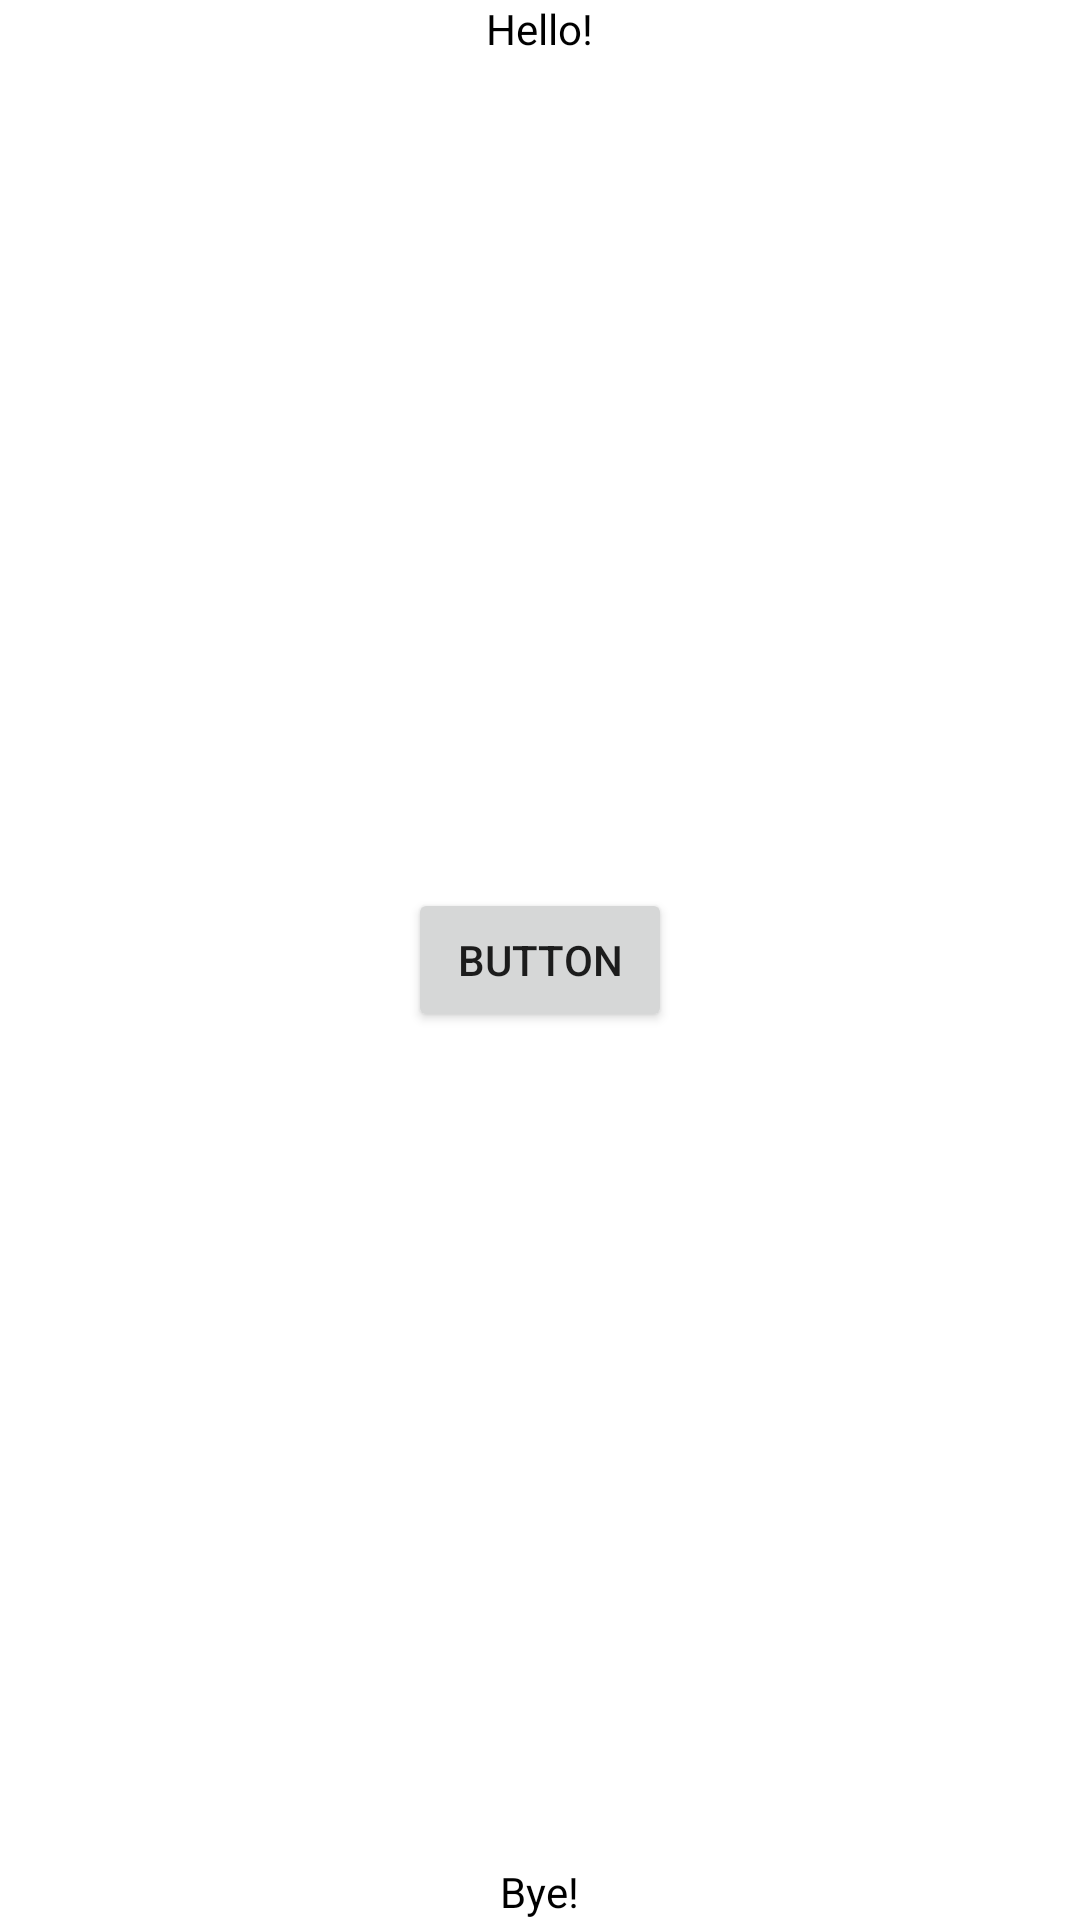

The Android layout XML behind this screen, and the referenced resources:
<!-- AndroidManifest.xml: application theme Theme.MyFirstApplication -->
<!-- res/layout/activity_main.xml -->
<?xml version="1.0" encoding="utf-8"?>
<FrameLayout xmlns:android="http://schemas.android.com/apk/res/android"
    xmlns:tools="http://schemas.android.com/tools"
    android:layout_width="match_parent"
    android:layout_height="match_parent"
    tools:context=".MainActivity">

    <TextView
        android:id="@+id/hello"
        android:layout_width="wrap_content"
        android:layout_height="wrap_content"
        android:layout_gravity="top|center"
        android:text="@string/hello" />

    <Button
        android:id="@+id/center_button"
        android:layout_width="wrap_content"
        android:layout_height="wrap_content"
        android:layout_gravity="center"
        android:text="@string/button" />

    <TextView
        android:id="@+id/bye"
        android:layout_width="wrap_content"
        android:layout_height="wrap_content"
        android:layout_gravity="bottom|center"
        android:text="@string/bye" />

</FrameLayout>
<!-- resources referenced by this layout -->
<resources>
  <string name="button">BUTTON</string>
  <string name="bye">Bye!</string>
  <string name="hello">Hello!</string>
  <style name="Theme.MyFirstApplication" parent="Theme.MaterialComponents.DayNight.DarkActionBar">
          
          <item name="colorPrimary">@color/purple_500</item>
          <item name="colorPrimaryVariant">@color/purple_700</item>
          <item name="colorOnPrimary">@color/white</item>
          
          <item name="colorSecondary">@color/teal_200</item>
          <item name="colorSecondaryVariant">@color/teal_700</item>
          <item name="colorOnSecondary">@color/black</item>
          
          <item name="android:statusBarColor" tools:targetApi="l">?attr/colorPrimaryVariant</item>
          
  
          <item name="android:textViewStyle">@style/Theme.MyFirstApplication.TextViewNew</item>
      </style>
  <style name="Theme.MyFirstApplication.TextViewNew" parent="Widget.MaterialComponents.TextView">
          <item name="android:textColor">@color/black</item>
      </style>
  <!-- not gathered from this repository: default colours our renderer supplied (Android Studio template values) -->
  <color name="purple_500">#FF6200EE</color>
  <color name="purple_700">#FF3700B3</color>
  <color name="teal_200">#FF03DAC5</color>
  <color name="teal_700">#FF018786</color>
  <color name="black">#FF000000</color>
  <color name="white">#FFFFFFFF</color>
</resources>
